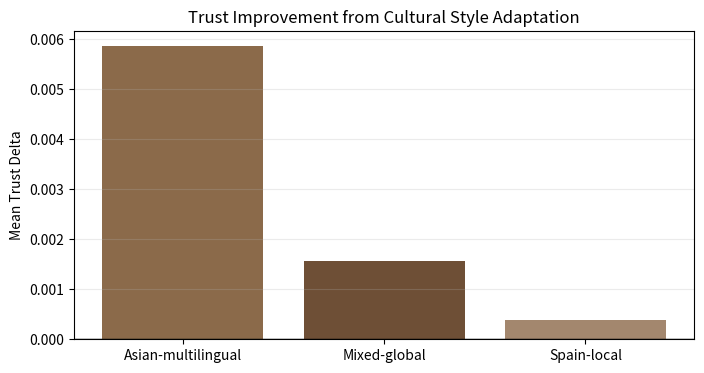
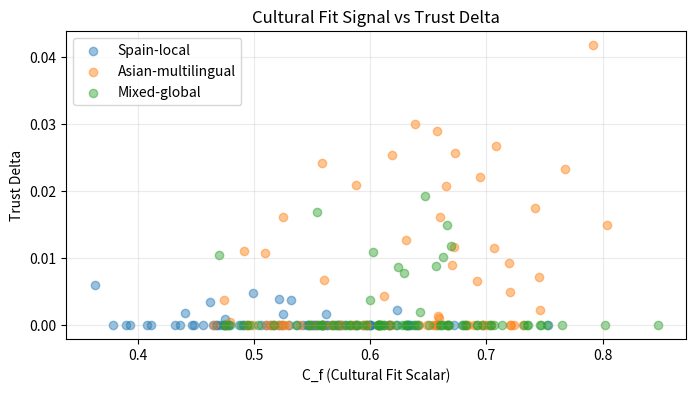

Source code (Python) for these figures, in order: (Note: this script raises an exception after producing the figures.)
import numpy as np
import pandas as pd
import matplotlib.pyplot as plt


# Simulation settings
rng = np.random.default_rng(21)
n_per_cohort = 80
cohorts = ['Spain-local', 'Asian-multilingual', 'Mixed-global']

# Weight vectors (beta) by cohort hypothesis
# [Formality, Directness, ContextDepth]
beta = {
    'Spain-local': np.array([0.25, 0.40, 0.35]),
    'Asian-multilingual': np.array([0.35, 0.20, 0.45]),
    'Mixed-global': np.array([0.30, 0.35, 0.35]),
}


# Candidate response styles as feature vectors
styles = {
    'Direct-Concise': np.array([0.40, 0.90, 0.30]),
    'Contextual-Relational': np.array([0.75, 0.35, 0.90]),
    'Balanced-Professional': np.array([0.60, 0.65, 0.65]),
}

def choose_style(user_pref, tau=0.35):
    """Score each style and return best style and score map."""
    scores = {}
    for name, v in styles.items():
        # Similarity score: high when style vector close to user preference vector
        scores[name] = 1.0 - np.linalg.norm(user_pref - v) / np.sqrt(3)
    best = max(scores, key=scores.get)
    # Optional gate: if best is too weak, fallback to balanced style
    if scores[best] < tau:
        return 'Balanced-Professional', scores
    return best, scores


rows = []

for cohort in cohorts:
    b = beta[cohort]

    # Generate latent user preference signals for each interaction
    # Values in [0,1] for Formality/Directness/ContextDepth preferences
    F = np.clip(rng.normal(0.62 if cohort != 'Spain-local' else 0.52, 0.14, n_per_cohort), 0, 1)
    D = np.clip(rng.normal(0.55 if cohort != 'Asian-multilingual' else 0.44, 0.15, n_per_cohort), 0, 1)
    C = np.clip(rng.normal(0.66 if cohort != 'Spain-local' else 0.58, 0.13, n_per_cohort), 0, 1)

    # Compute cultural-fit scalar C_f for each interaction
    Cf = b[0]*F + b[1]*D + b[2]*C

    for i in range(n_per_cohort):
        user_pref = np.array([F[i], D[i], C[i]])
        style_selected, score_map = choose_style(user_pref)

        # Baseline trust from underlying interaction quality signal
        trust_baseline = np.clip(0.45 + 0.50*Cf[i] + rng.normal(0, 0.04), 0, 1)

        # Adapted trust adds style-match benefit relative to neutral style score
        neutral_score = score_map['Balanced-Professional']
        chosen_score = score_map[style_selected]
        trust_adapted = np.clip(trust_baseline + 0.18*(chosen_score - neutral_score), 0, 1)

        rows.append({
            'cohort': cohort,
            'F': F[i],
            'D': D[i],
            'ContextDepth': C[i],
            'C_f': Cf[i],
            'style': style_selected,
            'trust_baseline': trust_baseline,
            'trust_adapted': trust_adapted,
            'trust_delta': trust_adapted - trust_baseline,
        })

df = pd.DataFrame(rows)
df.head()


summary = df.groupby('cohort').agg(
    mean_Cf=('C_f', 'mean'),
    mean_trust_baseline=('trust_baseline', 'mean'),
    mean_trust_adapted=('trust_adapted', 'mean'),
    mean_trust_delta=('trust_delta', 'mean')
).reset_index()
summary


style_mix = (df.groupby(['cohort', 'style']).size()
             .rename('count')
             .reset_index())
style_mix['share'] = style_mix.groupby('cohort')['count'].transform(lambda s: s / s.sum())
style_mix


# Plot 1: trust delta by cohort
plt.figure(figsize=(8,4))
plt.bar(summary['cohort'], summary['mean_trust_delta'], color=['#8b6a4a', '#6e4f36', '#a3876e'])
plt.axhline(0, color='black', linewidth=1)
plt.ylabel('Mean Trust Delta')
plt.title('Trust Improvement from Cultural Style Adaptation')
plt.grid(axis='y', alpha=0.25)
plt.show()


# Plot 2: C_f vs trust delta scatter
plt.figure(figsize=(8,4))
for cohort in cohorts:
    d = df[df['cohort'] == cohort]
    plt.scatter(d['C_f'], d['trust_delta'], alpha=0.45, label=cohort)
plt.xlabel('C_f (Cultural Fit Scalar)')
plt.ylabel('Trust Delta')
plt.title('Cultural Fit Signal vs Trust Delta')
plt.legend()
plt.grid(alpha=0.25)
plt.show()


# Export simulation outputs for reproducibility
out_path = '../../../data/simulations/cultural-adaptation-sim.csv'
df.to_csv(out_path, index=False)
print(f'Wrote: {out_path}')
